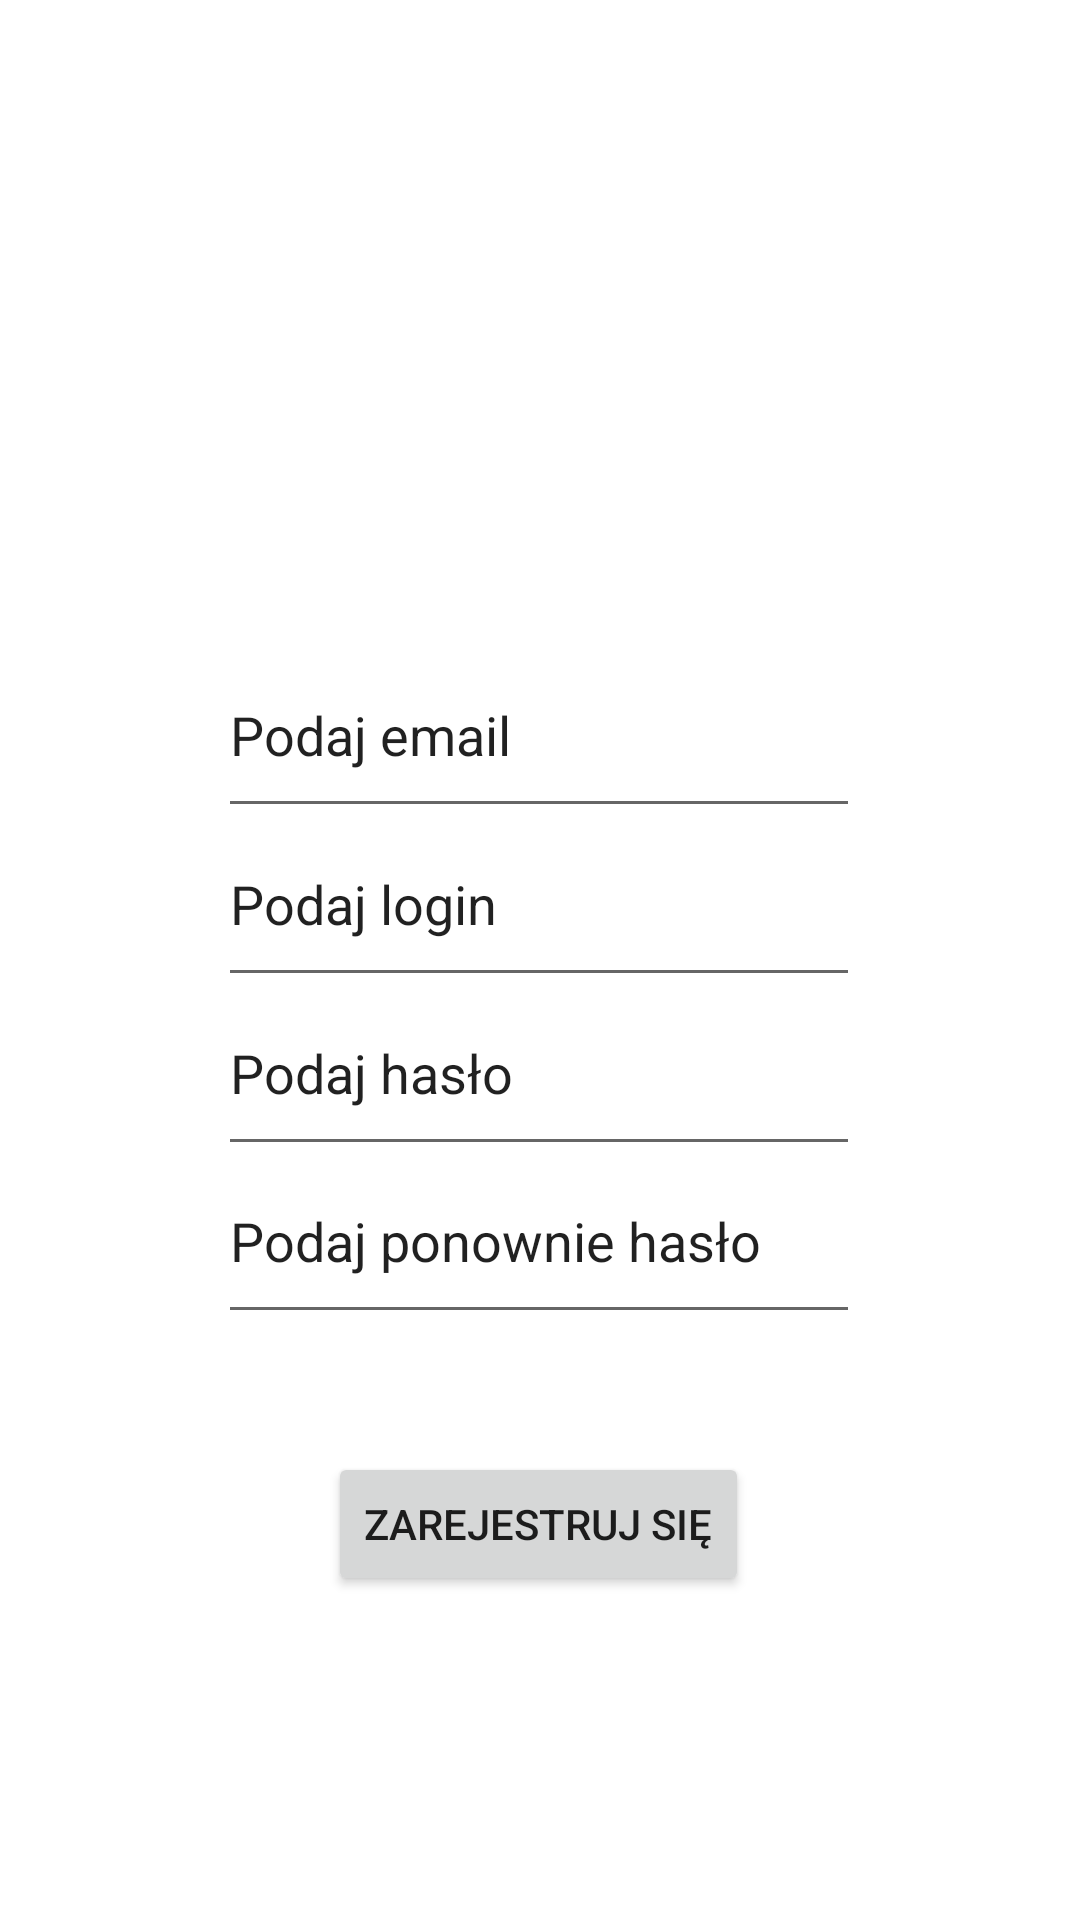

This screen was rendered from an Android layout file. Write that file and the resources it references.
<!-- AndroidManifest.xml: application theme Theme.IOProject -->
<!-- res/layout/fragment_register.xml -->
<?xml version="1.0" encoding="utf-8"?>
<androidx.constraintlayout.widget.ConstraintLayout xmlns:android="http://schemas.android.com/apk/res/android"
    xmlns:app="http://schemas.android.com/apk/res-auto"
    xmlns:tools="http://schemas.android.com/tools"
    android:id="@+id/frameLayout2"
    android:layout_width="match_parent"
    android:layout_height="match_parent"
    tools:context=".RegisterFragment">

    <EditText
        android:id="@+id/idemail"
        android:layout_width="214dp"
        android:layout_height="65dp"
        android:ems="10"
        android:inputType="textPersonName"
        android:text="@string/email"
        app:layout_constraintBottom_toBottomOf="parent"
        app:layout_constraintEnd_toEndOf="parent"
        app:layout_constraintHorizontal_bias="0.497"
        app:layout_constraintStart_toStartOf="parent"
        app:layout_constraintTop_toTopOf="parent"
        app:layout_constraintVertical_bias="0.367" />

    <EditText
        android:id="@+id/idlogin"
        android:layout_width="214dp"
        android:layout_height="65dp"
        android:ems="10"
        android:inputType="textPersonName"
        android:text="@string/login"
        app:layout_constraintBottom_toBottomOf="parent"
        app:layout_constraintEnd_toEndOf="parent"
        app:layout_constraintHorizontal_bias="0.497"
        app:layout_constraintStart_toStartOf="parent"
        app:layout_constraintTop_toTopOf="parent"
        app:layout_constraintVertical_bias="0.465" />

    <EditText
        android:id="@+id/idpassword1"
        android:layout_width="214dp"
        android:layout_height="65dp"
        android:ems="10"
        android:inputType="textPersonName"
        android:text="@string/password1"
        app:layout_constraintBottom_toBottomOf="parent"
        app:layout_constraintEnd_toEndOf="parent"
        app:layout_constraintHorizontal_bias="0.497"
        app:layout_constraintStart_toStartOf="parent"
        app:layout_constraintTop_toTopOf="parent"
        app:layout_constraintVertical_bias="0.563" />

    <EditText
        android:id="@+id/idpassword2"
        android:layout_width="214dp"
        android:layout_height="65dp"
        android:ems="10"
        android:inputType="textPersonName"
        android:text="@string/password2"
        app:layout_constraintBottom_toBottomOf="parent"
        app:layout_constraintEnd_toEndOf="parent"
        app:layout_constraintHorizontal_bias="0.497"
        app:layout_constraintStart_toStartOf="parent"
        app:layout_constraintTop_toTopOf="parent"
        app:layout_constraintVertical_bias="0.66" />

    <Button
        android:id="@+id/buttonRegister"
        android:layout_width="wrap_content"
        android:layout_height="wrap_content"
        android:layout_marginBottom="108dp"
        android:text="@string/register"
        app:layout_constraintBottom_toBottomOf="parent"
        app:layout_constraintEnd_toEndOf="parent"
        app:layout_constraintHorizontal_bias="0.498"
        app:layout_constraintStart_toStartOf="parent" />
</androidx.constraintlayout.widget.ConstraintLayout>
<!-- resources referenced by this layout -->
<resources>
  <string name="email">Podaj email</string>
  <string name="login">Podaj login</string>
  <string name="password1">Podaj hasło</string>
  <string name="password2">Podaj ponownie hasło</string>
  <string name="register">Zarejestruj się</string>
  <style name="Theme.IOProject" parent="Theme.MaterialComponents.DayNight.NoActionBar">
          
          <item name="colorPrimary">@color/purple_500</item>
          <item name="colorPrimaryVariant">@color/purple_700</item>
          <item name="colorOnPrimary">@color/white</item>
          
          <item name="colorSecondary">@color/teal_200</item>
          <item name="colorSecondaryVariant">@color/teal_700</item>
          <item name="colorOnSecondary">@color/black</item>
          
          <item name="android:statusBarColor">?attr/colorPrimaryVariant</item>
          
      </style>
  <color name="purple_500">#119ABE</color>
  <color name="purple_700">#FF3700B3</color>
  <color name="white">#FFFFFFFF</color>
  <color name="teal_200">#FF03DAC5</color>
  <color name="teal_700">#FF018786</color>
  <color name="black">#FF000000</color>
</resources>
